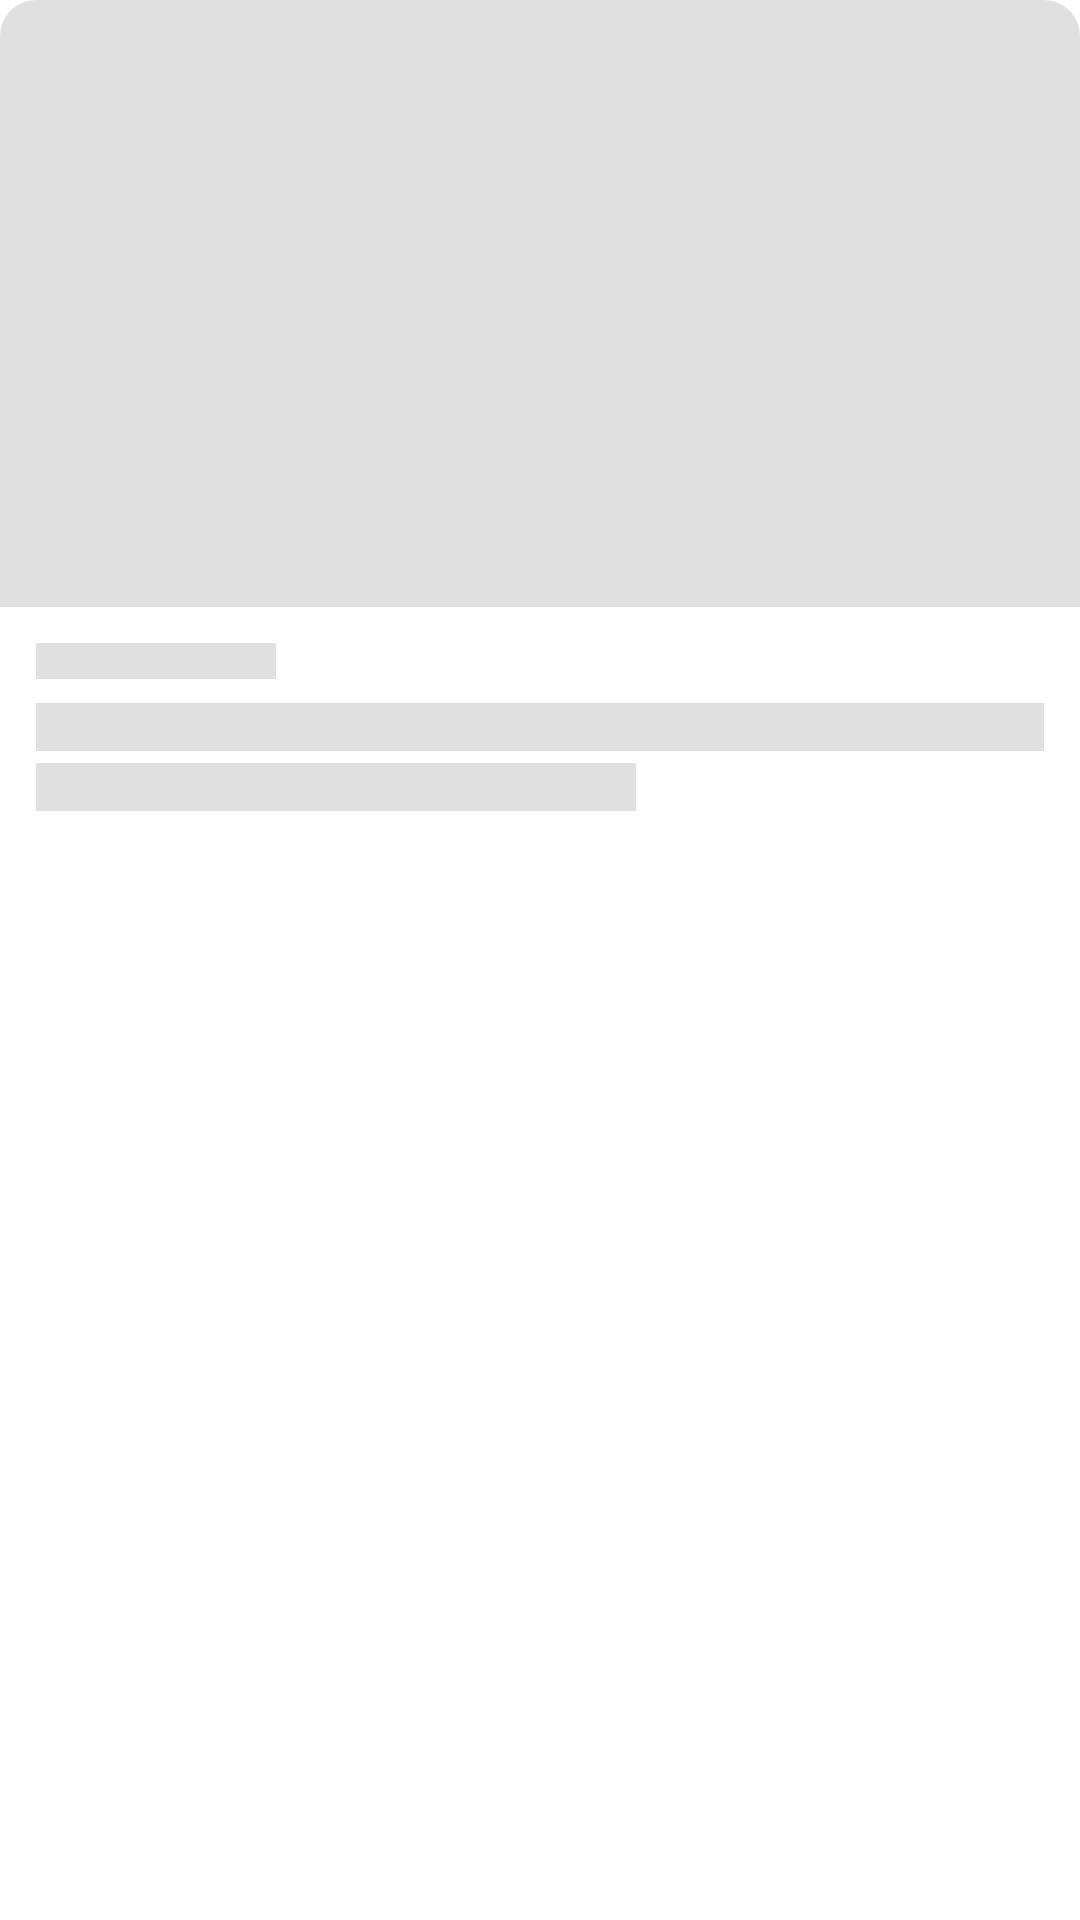

Reconstruct the res/layout file that produces this screen, plus the resources it refers to.
<!-- AndroidManifest.xml: application theme Theme.SuperNews -->
<!-- res/layout/placeholder_item_news.xml -->
<?xml version="1.0" encoding="utf-8"?>
<com.google.android.material.card.MaterialCardView
    xmlns:android="http://schemas.android.com/apk/res/android"
    xmlns:app="http://schemas.android.com/apk/res-auto"
    android:layout_width="match_parent"
    android:layout_height="wrap_content"
    android:layout_marginHorizontal="16dp"
    android:layout_marginVertical="8dp"
    app:cardCornerRadius="12dp"
    app:cardElevation="0dp"
    app:strokeWidth="0dp">
    <androidx.constraintlayout.widget.ConstraintLayout
        android:layout_width="match_parent"
        android:layout_height="wrap_content"
        android:paddingBottom="12dp">

        <View
            android:id="@+id/viewThumb"
            android:layout_width="match_parent"
            android:layout_height="0dp"
            android:background="#E0E0E0"
            app:layout_constraintDimensionRatio="16:9"
            app:layout_constraintTop_toTopOf="parent" />

        <View
            android:id="@+id/viewSource"
            android:layout_width="80dp"
            android:layout_height="12dp"
            android:layout_marginStart="12dp"
            android:layout_marginTop="12dp"
            android:background="#E0E0E0"
            app:layout_constraintStart_toStartOf="parent"
            app:layout_constraintTop_toBottomOf="@id/viewThumb" />

        <View
            android:id="@+id/viewTitle1"
            android:layout_width="0dp"
            android:layout_height="16dp"
            android:layout_marginTop="8dp"
            android:layout_marginEnd="12dp"
            android:background="#E0E0E0"
            app:layout_constraintEnd_toEndOf="parent"
            app:layout_constraintStart_toStartOf="@id/viewSource"
            app:layout_constraintTop_toBottomOf="@id/viewSource" />

        <View
            android:id="@+id/viewTitle2"
            android:layout_width="200dp"
            android:layout_height="16dp"
            android:layout_marginTop="4dp"
            android:background="#E0E0E0"
            app:layout_constraintStart_toStartOf="@id/viewSource"
            app:layout_constraintTop_toBottomOf="@id/viewTitle1" />

    </androidx.constraintlayout.widget.ConstraintLayout>
</com.google.android.material.card.MaterialCardView>
<!-- resources referenced by this layout -->
<resources>
  <style name="Theme.SuperNews" parent="Theme.MaterialComponents.DayNight.NoActionBar">
  </style>
</resources>
